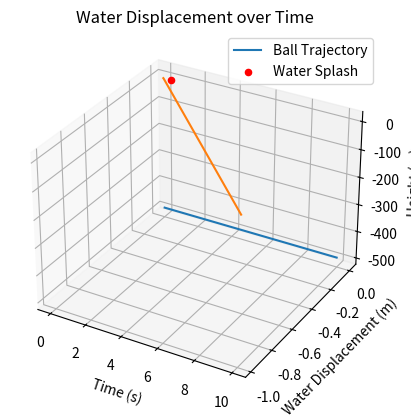

Write Python code to recreate this figure.
import matplotlib.pyplot as plt
from mpl_toolkits.mplot3d import Axes3D
import numpy as np

def ping_pong_experiment(container_volume, initial_water_height, ping_pong_mass, ping_pong_radius):
    """
    Simulates the launch of a ping pong ball from a water-filled container.
    
    Parameters:
    - container_volume: Volume of the container (in liters).
    - initial_water_height: Initial height of water in the container (in meters).
    - ping_pong_mass: Mass of the ping pong ball (in kilograms).
    - ping_pong_radius: Radius of the ping pong ball (in meters).
    """
    # Constants
    g = 9.8  # Acceleration due to gravity (m/s^2)
    rho_water = 1000  # Density of water (kg/m^3)
    
    # Convert container volume to cubic meters
    container_volume = container_volume * 1e-3
    
    # Arrays to store position and velocity of the ping pong ball
    y = np.zeros(2)
    vy = np.zeros(2)
    
    # Initial conditions for the ping pong ball
    y[0] = initial_water_height
    vy[0] = 0
    
    # Time array
    time_interval = 0.01  # seconds
    time = np.arange(0, 10, time_interval)
    
    # Arrays to store water displacement
    water_displacement = np.zeros_like(time)
    
    # Arrays to store water splash data
    splash_time = []
    splash_height = []
    
    # Simulation loop
    for i in range(1, len(time)):
        # Update velocity and position of the ping pong ball using physics equations
        vy[1] = vy[0] - g * time_interval
        y[1] = y[0] + vy[0] * time_interval - 0.5 * g * time_interval**2
        
        # Update water displacement based on the difference in water level
        water_displacement[i] = y[1] - y[0]
        
        # Check if the ball hits the water surface
        if y[0] > 0 and y[1] <= 0:
            splash_time.append(time[i])
            splash_height.append(0)
        
        # Update initial conditions for the next iteration
        y[0] = y[1]
        vy[0] = vy[1]
    
    # Plot the trajectory in 3D space
    fig = plt.figure()
    ax = fig.add_subplot(111, projection='3d')
    ax.plot(time[:i], np.zeros_like(time[:i]), y[1:i+1], label='Ball Trajectory')
    
    # Scatter plot for water splashes
    ax.scatter(splash_time, np.zeros_like(splash_time), splash_height, c='red', marker='o', label='Water Splash')
    
    ax.set_xlabel('Time (s)')
    ax.set_ylabel('Horizontal Distance (m)')
    ax.set_zlabel('Height (m)')
    ax.set_title('Ping Pong Ball Launch Experiment with Water Splashing')
    ax.legend()
    plt.show()
    
    # Plot water displacement
    plt.plot(time[:i], water_displacement[:i])
    plt.title('Water Displacement over Time')
    plt.xlabel('Time (s)')
    plt.ylabel('Water Displacement (m)')
    plt.grid(True)
    plt.show()

# Example usage
container_volume = 2  # liters
initial_water_height = 1  # meters
ping_pong_mass = 0.0027  # kg (typical mass of a ping pong ball)
ping_pong_radius = 0.02  # meters (typical radius of a ping pong ball)

ping_pong_experiment(container_volume, initial_water_height, ping_pong_mass, ping_pong_radius)
